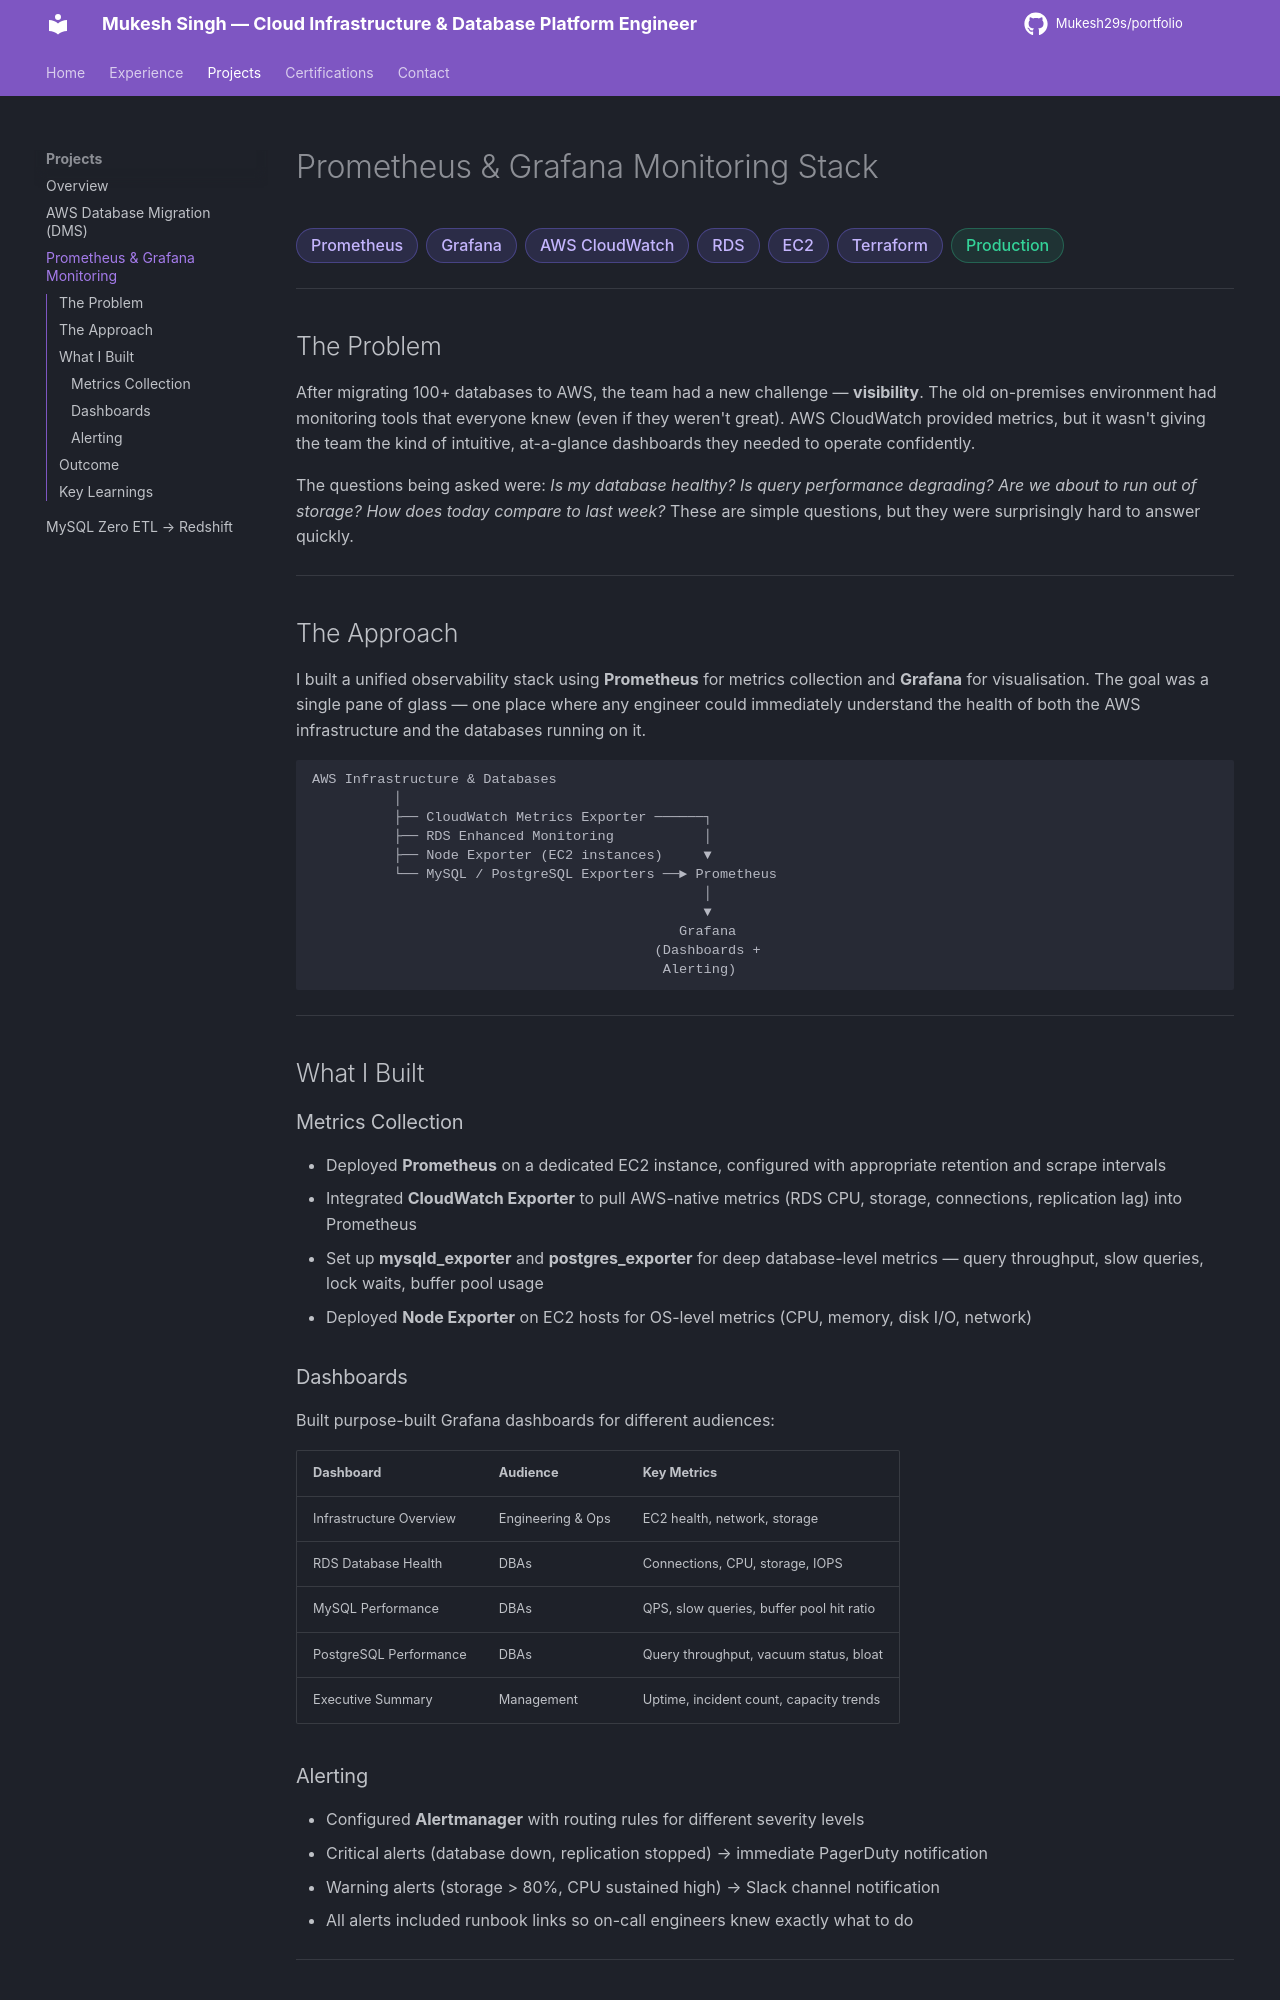

repository: mukesh29s/portfolio · page: projects/monitoring/index.html · generator: mkdocs

# Prometheus & Grafana Monitoring Stack

<div class="badge-row">
  <span class="badge">Prometheus</span>
  <span class="badge">Grafana</span>
  <span class="badge">AWS CloudWatch</span>
  <span class="badge">RDS</span>
  <span class="badge">EC2</span>
  <span class="badge">Terraform</span>
  <span class="badge badge-green">Production</span>
</div>

---

## The Problem

After migrating 100+ databases to AWS, the team had a new challenge — **visibility**. The old on-premises environment had monitoring tools that everyone knew (even if they weren't great). AWS CloudWatch provided metrics, but it wasn't giving the team the kind of intuitive, at-a-glance dashboards they needed to operate confidently.

The questions being asked were: *Is my database healthy? Is query performance degrading? Are we about to run out of storage? How does today compare to last week?* These are simple questions, but they were surprisingly hard to answer quickly.

---

## The Approach

I built a unified observability stack using **Prometheus** for metrics collection and **Grafana** for visualisation. The goal was a single pane of glass — one place where any engineer could immediately understand the health of both the AWS infrastructure and the databases running on it.

```
AWS Infrastructure & Databases
          │
          ├── CloudWatch Metrics Exporter ──────┐
          ├── RDS Enhanced Monitoring           │
          ├── Node Exporter (EC2 instances)     ▼
          └── MySQL / PostgreSQL Exporters ──► Prometheus
                                                │
                                                ▼
                                             Grafana
                                          (Dashboards +
                                           Alerting)
```

---

## What I Built

### Metrics Collection
- Deployed **Prometheus** on a dedicated EC2 instance, configured with appropriate retention and scrape intervals
- Integrated **CloudWatch Exporter** to pull AWS-native metrics (RDS CPU, storage, connections, replication lag) into Prometheus
- Set up **mysqld_exporter** and **postgres_exporter** for deep database-level metrics — query throughput, slow queries, lock waits, buffer pool usage
- Deployed **Node Exporter** on EC2 hosts for OS-level metrics (CPU, memory, disk I/O, network)

### Dashboards
Built purpose-built Grafana dashboards for different audiences:

| Dashboard | Audience | Key Metrics |
|---|---|---|
| Infrastructure Overview | Engineering & Ops | EC2 health, network, storage |
| RDS Database Health | DBAs | Connections, CPU, storage, IOPS |
| MySQL Performance | DBAs | QPS, slow queries, buffer pool hit ratio |
| PostgreSQL Performance | DBAs | Query throughput, vacuum status, bloat |
| Executive Summary | Management | Uptime, incident count, capacity trends |

### Alerting
- Configured **Alertmanager** with routing rules for different severity levels
- Critical alerts (database down, replication stopped) → immediate PagerDuty notification
- Warning alerts (storage > 80%, CPU sustained high) → Slack channel notification
- All alerts included runbook links so on-call engineers knew exactly what to do

---
